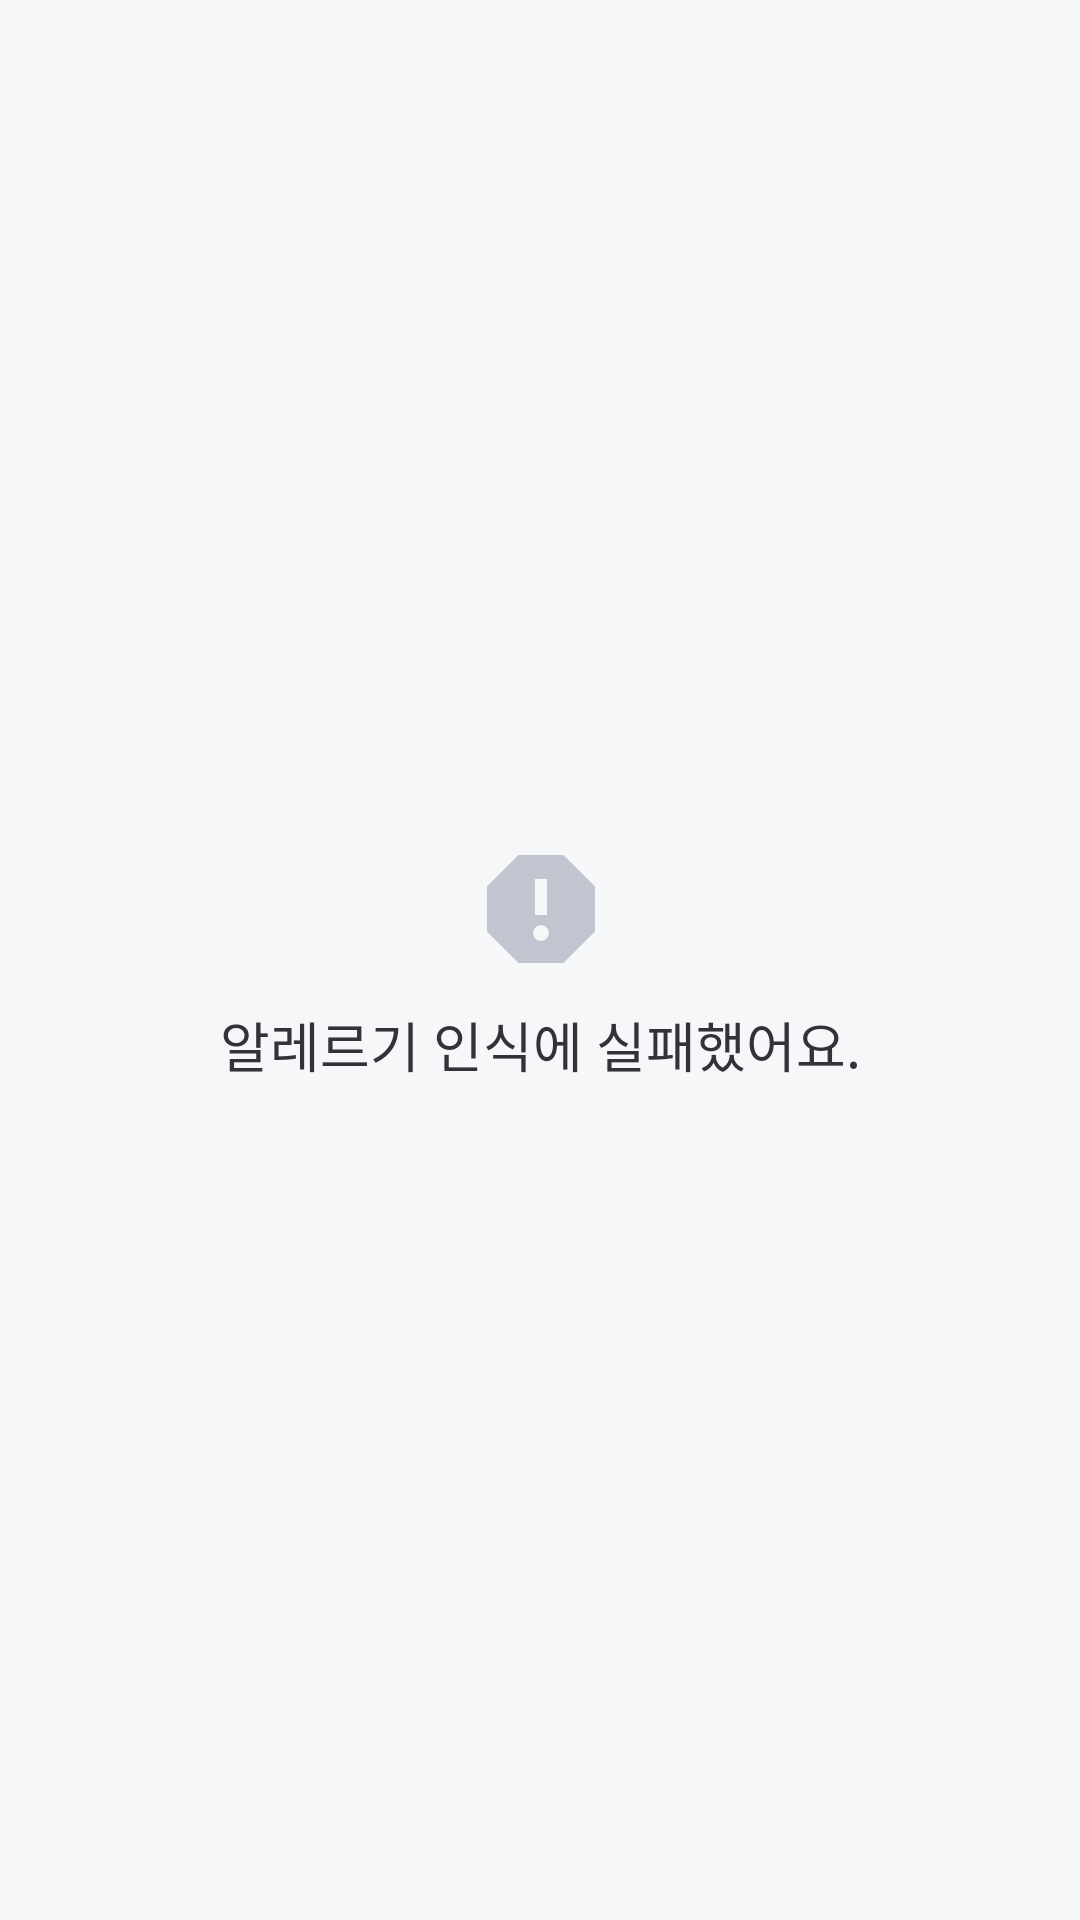

This screen was rendered from an Android layout file. Write that file and the resources it references.
<!-- AndroidManifest.xml: application theme Theme.BeYourEyes -->
<!-- res/layout/fragment_result_fail.xml -->
<?xml version="1.0" encoding="utf-8"?>
<androidx.constraintlayout.widget.ConstraintLayout xmlns:android="http://schemas.android.com/apk/res/android"
    xmlns:app="http://schemas.android.com/apk/res-auto"
    xmlns:tools="http://schemas.android.com/tools"
    android:layout_width="match_parent"
    android:layout_height="148dp"
    android:background="@color/gray_50"
    tools:context=".ui.foodDetail.ResultFailFragment">

    <androidx.constraintlayout.widget.ConstraintLayout
        android:id="@+id/groupLayout"
        android:layout_width="wrap_content"
        android:layout_height="wrap_content"
        app:layout_constraintBottom_toBottomOf="parent"
        app:layout_constraintEnd_toEndOf="parent"
        app:layout_constraintStart_toStartOf="parent"
        app:layout_constraintTop_toTopOf="parent">

        <ImageView
            android:id="@+id/result_fail_image"
            android:importantForAccessibility="no"
            android:layout_width="48dp"
            android:layout_height="48dp"
            app:layout_constraintEnd_toEndOf="@+id/groupLayout"
            app:layout_constraintStart_toStartOf="@+id/groupLayout"
            app:layout_constraintTop_toTopOf="parent"
            app:srcCompat="@drawable/ic_result_fail_48" />

        <TextView
            android:id="@+id/failText"
            android:layout_width="wrap_content"
            android:layout_height="wrap_content"
            android:layout_marginTop="8dp"
            android:fontFamily="@font/wanted_sans_semi_bold"
            android:text="@string/result_fail_text"
            android:textColor="@color/gray_950"
            android:textSize="18sp"
            app:layout_constraintEnd_toEndOf="@+id/groupLayout"
            app:layout_constraintStart_toStartOf="@+id/groupLayout"
            app:layout_constraintTop_toBottomOf="@+id/result_fail_image" />
    </androidx.constraintlayout.widget.ConstraintLayout>

</androidx.constraintlayout.widget.ConstraintLayout>
<!-- resources referenced by this layout -->
<resources>
  <color name="gray_50">#F6F7F8</color>
  <color name="gray_950">#333239</color>
  <!-- drawable ic_result_fail_48 (drawable) -->
  <vector xmlns:android="http://schemas.android.com/apk/res/android"
      android:width="48dp"
      android:height="48dp"
      android:viewportWidth="48"
      android:viewportHeight="48">
    <path
        android:pathData="M31.46,6H16.54L6,16.54V31.46L16.54,42H31.46L42,31.46V16.54L31.46,6ZM24,34.6C22.56,34.6 21.4,33.44 21.4,32C21.4,30.56 22.56,29.4 24,29.4C25.44,29.4 26.6,30.56 26.6,32C26.6,33.44 25.44,34.6 24,34.6ZM26,26H22V14H26V26Z"
        android:fillColor="#C1C5CF"/>
  </vector>
  <string name="result_fail_text">알레르기 인식에 실패했어요.</string>
  <style name="Theme.BeYourEyes" parent="Theme.MaterialComponents.Light.NoActionBar">
          
          <item name="colorPrimary">@color/blue_500</item>
          <item name="colorPrimaryVariant">@color/blue_900</item>
          <item name="colorOnPrimary">@color/gray_50</item>
          
          <item name="colorSecondary">@color/teal_200</item>
          <item name="colorSecondaryVariant">@color/teal_700</item>
          <item name="colorOnSecondary">@color/black</item>
          
          <item name="android:statusBarColor">?attr/colorOnPrimary</item>
          
      </style>
  <color name="blue_500">#3379FE</color>
  <color name="blue_900">#19348F</color>
  <color name="teal_200">#FF03DAC5</color>
  <color name="teal_700">#FF018786</color>
  <color name="black">#FF000000</color>
</resources>
